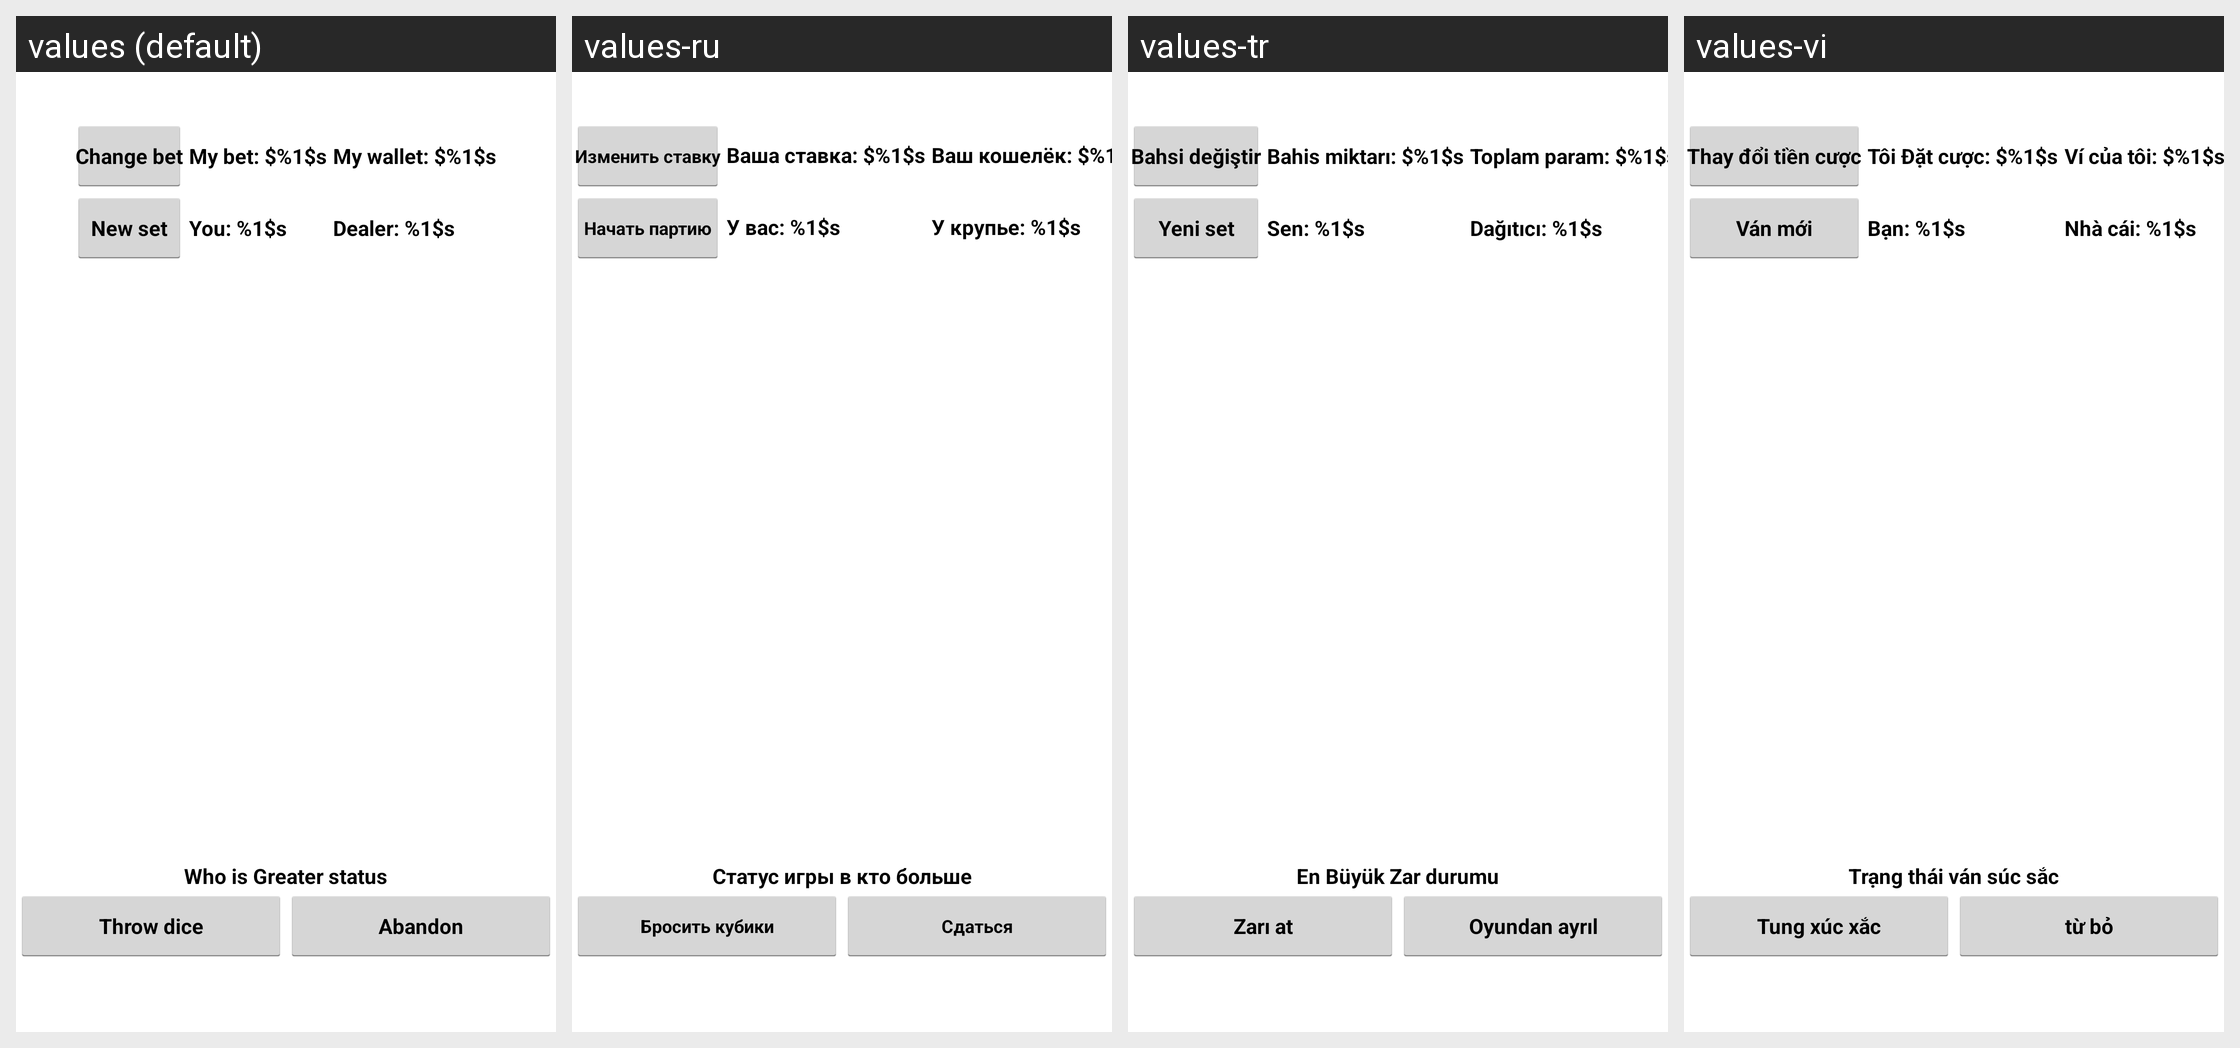

Here is an Android app screen in its default locale and in the app's own translations. Write out the translated-string differences for the strings that appear on this screen.
Android screen res/layout/activity_who_is_greater.xml rendered under 4 locales, left to right: values (default), values-ru, values-tr, values-vi. Device: Nexus 5 (rendered at 1080×1920; each locale shown at half size, 540×960, under a caption strip naming it); theme AppTheme.
Other locales in the repository, not shown: values-es, values-it, values-pt, values-ro, values-sr.
Strings drawn on this screen, with the default value and each locale's value (text and hints the layout hard-codes, and strings that could not be matched under every locale, appear in the picture but are not listed):

gw_bet
  values: Change bet
  values-ru: Изменить ставку
  values-tr: Bahsi değiştir
  values-vi: Thay đổi tiền cược

my_bet
  values: My bet: $%1$s
  values-ru: Ваша ставка: $%1$s
  values-tr: Bahis miktarı: $%1$s
  values-vi: Tôi Đặt cược: $%1$s

my_money
  values: My wallet: $%1$s
  values-ru: Ваш кошелёк: $%1$s
  values-tr: Toplam param: $%1$s
  values-vi: Ví của tôi: $%1$s

gw_new
  values: New set
  values-ru: Начать партию
  values-tr: Yeni set
  values-vi: Ván mới

my_gw_total
  values: You: %1$s
  values-ru: У вас: %1$s
  values-tr: Sen: %1$s
  values-vi: Bạn: %1$s

dealers_gw_total
  values: Dealer: %1$s
  values-ru: У крупье: %1$s
  values-tr: Dağıtıcı: %1$s
  values-vi: Nhà cái: %1$s

gw_status
  values: Who is Greater status
  values-ru: Статус игры в кто больше
  values-tr: En Büyük Zar durumu
  values-vi: Trạng thái ván súc sắc

gw_throw
  values: Throw dice
  values-ru: Бросить кубики
  values-tr: Zarı at
  values-vi: Tung xúc xắc

gw_abandon
  values: Abandon
  values-ru: Сдаться
  values-tr: Oyundan ayrıl
  values-vi: từ bỏ
